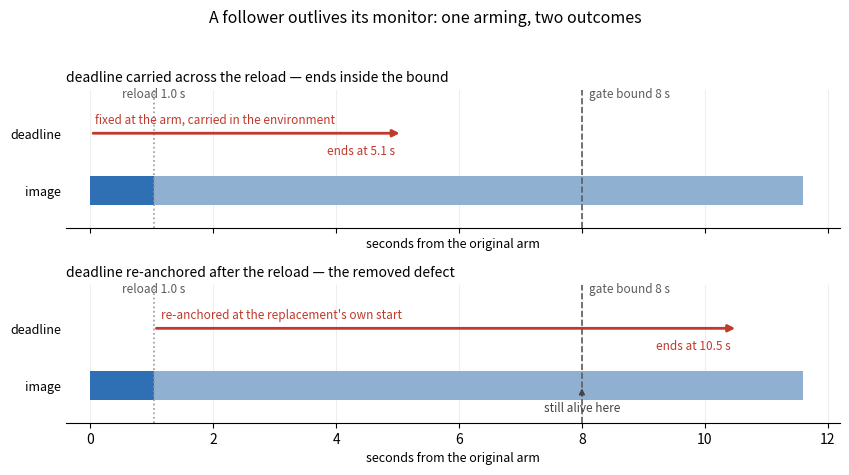

Recreate this plot in Python. (Note: this script raises an exception after producing the figure.)
"""Draw the follower's lifetime deadline across one source-change reload.

Two panels share one axis of seconds measured from the original arm. Each panel
has two rows: the top row is the follower image that is running, the bottom row
is the lifetime deadline itself. The upper panel is the carried deadline: the
instant is fixed at the arm, the follower hands it to the replacement image in
the environment, and the arming ends at that instant however many images it has
been through. The lower panel is the defect the change removes: the replacement
re-anchors the deadline at its own start, so the six seconds run again from the
reload and the arming is still alive at the gate's eight-second bound.

The axis is mechanism time in seconds from the arm. The marks are measured with
a driver that arms the real follower over a temporary RECKON_HOME, bumps the
source stamp that triggers a clean reload, and timestamps the image replacement
and the exit. The arm itself costs about 3.5 s of interpreter and import on this
login node, which is arrival rather than the lifetime and so is not on the axis.

Run: python docs/figures/a-follower-outlives-its-monitor/reload_deadline.py
"""

from __future__ import annotations

from pathlib import Path

import matplotlib

matplotlib.use("Agg")
import matplotlib.pyplot as plt
from matplotlib.patches import Rectangle

# Measured on this login node by the driver named in the module docstring.
RELOAD_AT = 1.03  # os.execv replaces the image
CARRIED_END = 5.08  # the carried deadline ends the arming
ARM_COST = 3.51  # interpreter + import, paid again by the replacement
RESTARTED_END = RELOAD_AT + ARM_COST + 6.0  # a fresh six seconds from the reload
GATE_BOUND = 8.0  # the gate's window, measured from the original arm
AXIS_END = 11.6  # a little past the restarted deadline, for the marker

IMAGE_OLD = "#2f6fb3"
IMAGE_NEW = "#8fb0d1"
DEADLINE = "#c0392b"
BOUND = "#5b5b5b"
ROW_IMAGE = 1.0
ROW_DEADLINE = 2.0


def _row(
    axis: plt.Axes, y: float, start: float, end: float, color: str, height: float = 0.5
) -> None:
    axis.add_patch(
        Rectangle(
            (start, y - height / 2),
            end - start,
            height,
            facecolor=color,
            edgecolor="none",
        )
    )


def _deadline(axis: plt.Axes, start: float, end: float) -> None:
    axis.annotate(
        "",
        xy=(end, ROW_DEADLINE),
        xytext=(start, ROW_DEADLINE),
        arrowprops={"arrowstyle": "-|>", "color": DEADLINE, "linewidth": 2.0},
        annotation_clip=False,
    )


def _common(axis: plt.Axes) -> None:
    axis.set_xlim(-0.4, AXIS_END + 0.6)
    axis.set_ylim(0.35, 2.75)
    axis.set_yticks([ROW_IMAGE, ROW_DEADLINE])
    axis.set_yticklabels(["image", "deadline"], fontsize=9)
    axis.spines[["top", "right", "left"]].set_visible(False)
    axis.tick_params(axis="y", length=0)
    axis.grid(axis="x", color="#eeeeee", linewidth=0.8)
    axis.set_axisbelow(True)
    axis.axvline(RELOAD_AT, color="#999999", linestyle=":", linewidth=1.2)
    axis.axvline(GATE_BOUND, color=BOUND, linestyle="--", linewidth=1.2)
    axis.text(
        RELOAD_AT,
        2.63,
        f"reload {RELOAD_AT:.1f} s",
        fontsize=8.5,
        color="#5b5b5b",
        ha="center",
    )
    axis.text(
        GATE_BOUND + 0.12,
        2.63,
        f"gate bound {GATE_BOUND:.0f} s",
        fontsize=8.5,
        color=BOUND,
        ha="left",
    )


def main() -> None:
    figure, (upper, lower) = plt.subplots(2, 1, figsize=(8.6, 4.8), sharex=True)

    for axis in (upper, lower):
        _common(axis)
        _row(axis, ROW_IMAGE, 0.0, RELOAD_AT, IMAGE_OLD)
        _row(axis, ROW_IMAGE, RELOAD_AT, AXIS_END, IMAGE_NEW)
        axis.set_xlabel("seconds from the original arm", fontsize=9)

    # Upper: one deadline, fixed at the arm and closed at the same instant
    # regardless of how many images the process has been through.
    _deadline(upper, 0.0, CARRIED_END)
    upper.text(
        0.08,
        2.17,
        "fixed at the arm, carried in the environment",
        fontsize=8.5,
        color=DEADLINE,
    )
    upper.text(
        CARRIED_END - 0.12,
        1.62,
        f"ends at {CARRIED_END:.1f} s",
        fontsize=8.5,
        color=DEADLINE,
        ha="right",
    )
    upper.set_title(
        "deadline carried across the reload — ends inside the bound",
        fontsize=10,
        loc="left",
    )

    # Lower: the replacement anchors the deadline at its own start, so a new
    # six seconds begins at the reload and the arming outlives the bound.
    _deadline(lower, RELOAD_AT, RESTARTED_END)
    lower.text(
        RELOAD_AT + 0.12,
        2.17,
        "re-anchored at the replacement's own start",
        fontsize=8.5,
        color=DEADLINE,
    )
    lower.text(
        RESTARTED_END - 0.12,
        1.62,
        f"ends at {RESTARTED_END:.1f} s",
        fontsize=8.5,
        color=DEADLINE,
        ha="right",
    )
    lower.annotate(
        "still alive here",
        xy=(GATE_BOUND, ROW_IMAGE),
        xytext=(GATE_BOUND, 0.55),
        fontsize=8.5,
        color="#444444",
        ha="center",
        arrowprops={"arrowstyle": "-|>", "color": "#444444", "linewidth": 1.1},
    )
    lower.set_title(
        "deadline re-anchored after the reload — the removed defect",
        fontsize=10,
        loc="left",
    )

    figure.suptitle(
        "A follower outlives its monitor: one arming, two outcomes", fontsize=11.5
    )
    figure.tight_layout(rect=(0, 0, 1, 0.95))
    out = Path(__file__).with_suffix(".png")
    figure.savefig(out, dpi=160)
    print(f"wrote {out}")


if __name__ == "__main__":
    main()
